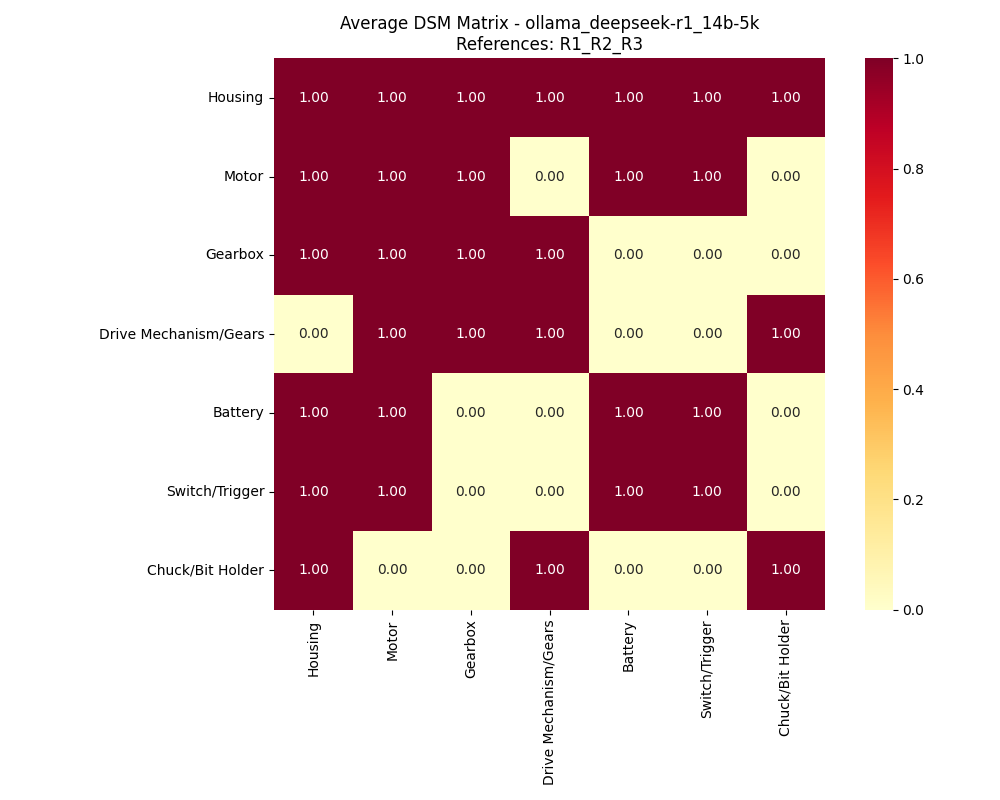

The file beside this chart, header and first rows:
, Housing, Motor, Gearbox, Drive Mechanism/Gears, Battery, Switch/Trigger, Chuck/Bit Holder
Housing, 1, 1, 1, 1, 1, 1, 1
Motor, 1, 1, 1, 0, 1, 1, 0
Gearbox, 1, 1, 1, 1, 0, 0, 0
Drive Mechanism/Gears, 0, 1, 1, 1, 0, 0, 1
Battery, 1, 1, 0, 0, 1, 1, 0
Switch/Trigger, 1, 1, 0, 0, 1, 1, 0
Chuck/Bit Holder, 1, 0, 0, 1, 0, 0, 1
